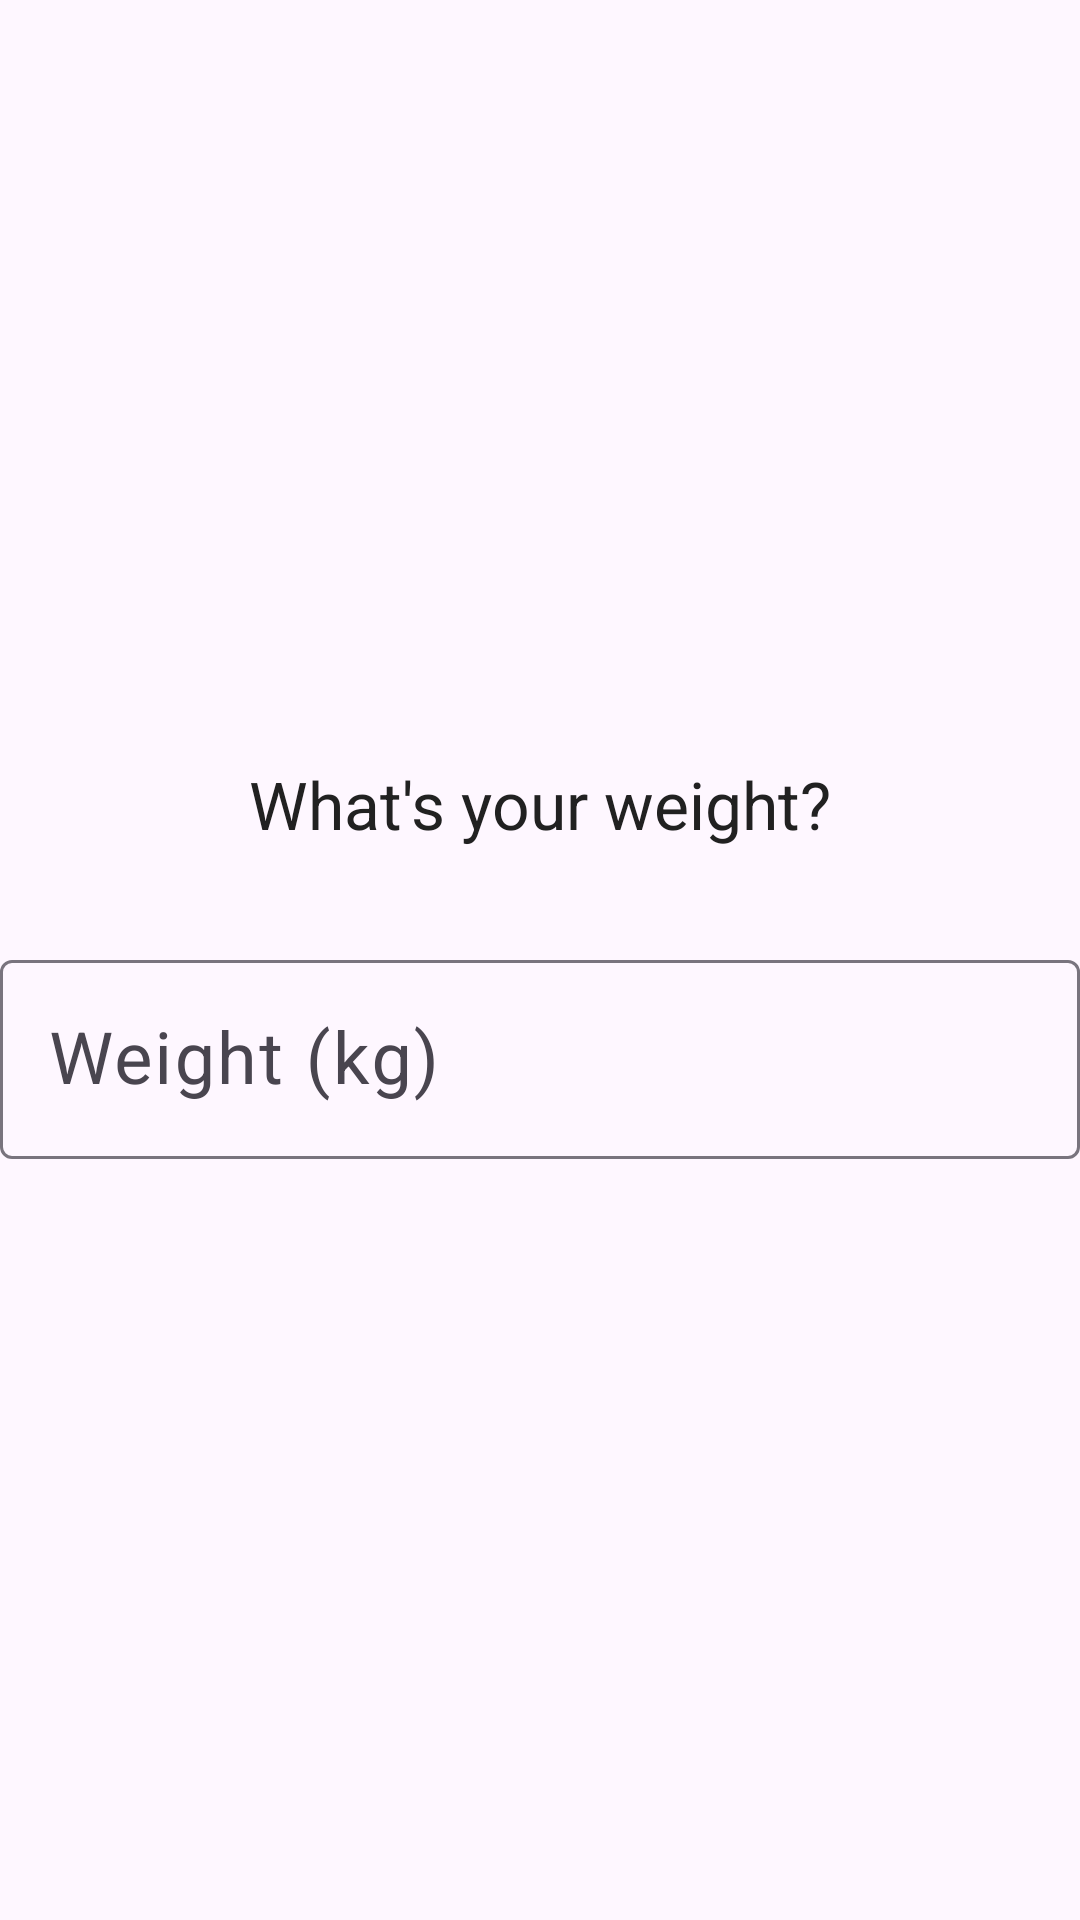

Produce the Android XML layout that renders to this screen, including the resource entries it uses.
<!-- AndroidManifest.xml: application theme Theme.FitGen -->
<!-- res/layout/onboarding_step_weight.xml -->
<?xml version="1.0" encoding="utf-8"?>
<LinearLayout xmlns:android="http://schemas.android.com/apk/res/android"
    xmlns:app="http://schemas.android.com/apk/res-auto"
    android:layout_width="match_parent"
    android:layout_height="match_parent"
    android:gravity="center"
    android:orientation="vertical">

    <TextView
        android:layout_width="wrap_content"
        android:layout_height="wrap_content"
        android:layout_marginBottom="@dimen/spacing_xl"
        android:text="@string/step_weight"
        android:textAppearance="?attr/textAppearanceTitleLarge"
        android:textColor="@color/text_primary" />

    <com.google.android.material.textfield.TextInputLayout
        android:id="@+id/tilWeight"
        style="@style/Widget.Material3.TextInputLayout.OutlinedBox"
        android:layout_width="match_parent"
        android:layout_height="wrap_content"
        android:hint="@string/hint_weight"
        app:suffixText="kg">

        <com.google.android.material.textfield.TextInputEditText
            android:id="@+id/etWeight"
            android:layout_width="match_parent"
            android:layout_height="wrap_content"
            android:inputType="numberDecimal"
            android:maxLines="1"
            android:textAlignment="center"
            android:textSize="24sp" />

    </com.google.android.material.textfield.TextInputLayout>

</LinearLayout>
<!-- resources referenced by this layout -->
<resources>
  <color name="text_primary">#FF212121</color>
  <dimen name="spacing_xl">32dp</dimen>
  <string name="hint_weight">Weight (kg)</string>
  <string name="step_weight">What\'s your weight?</string>
  <style name="Theme.FitGen" parent="Theme.Material3.DayNight.NoActionBar">
          <item name="colorPrimary">@color/primary</item>
          <item name="colorPrimaryVariant">@color/primary_variant</item>
          <item name="colorOnPrimary">@color/on_primary</item>
          <item name="colorSecondary">@color/secondary</item>
          <item name="colorSecondaryVariant">@color/secondary_variant</item>
          <item name="colorOnSecondary">@color/on_secondary</item>
          <item name="android:statusBarColor">@color/primary</item>
      </style>
  <color name="primary">#FF6200EE</color>
  <color name="primary_variant">#FF3700B3</color>
  <color name="on_primary">#FFFFFFFF</color>
  <color name="secondary">#FF03DAC6</color>
  <color name="secondary_variant">#FF018786</color>
  <color name="on_secondary">#FF000000</color>
</resources>
